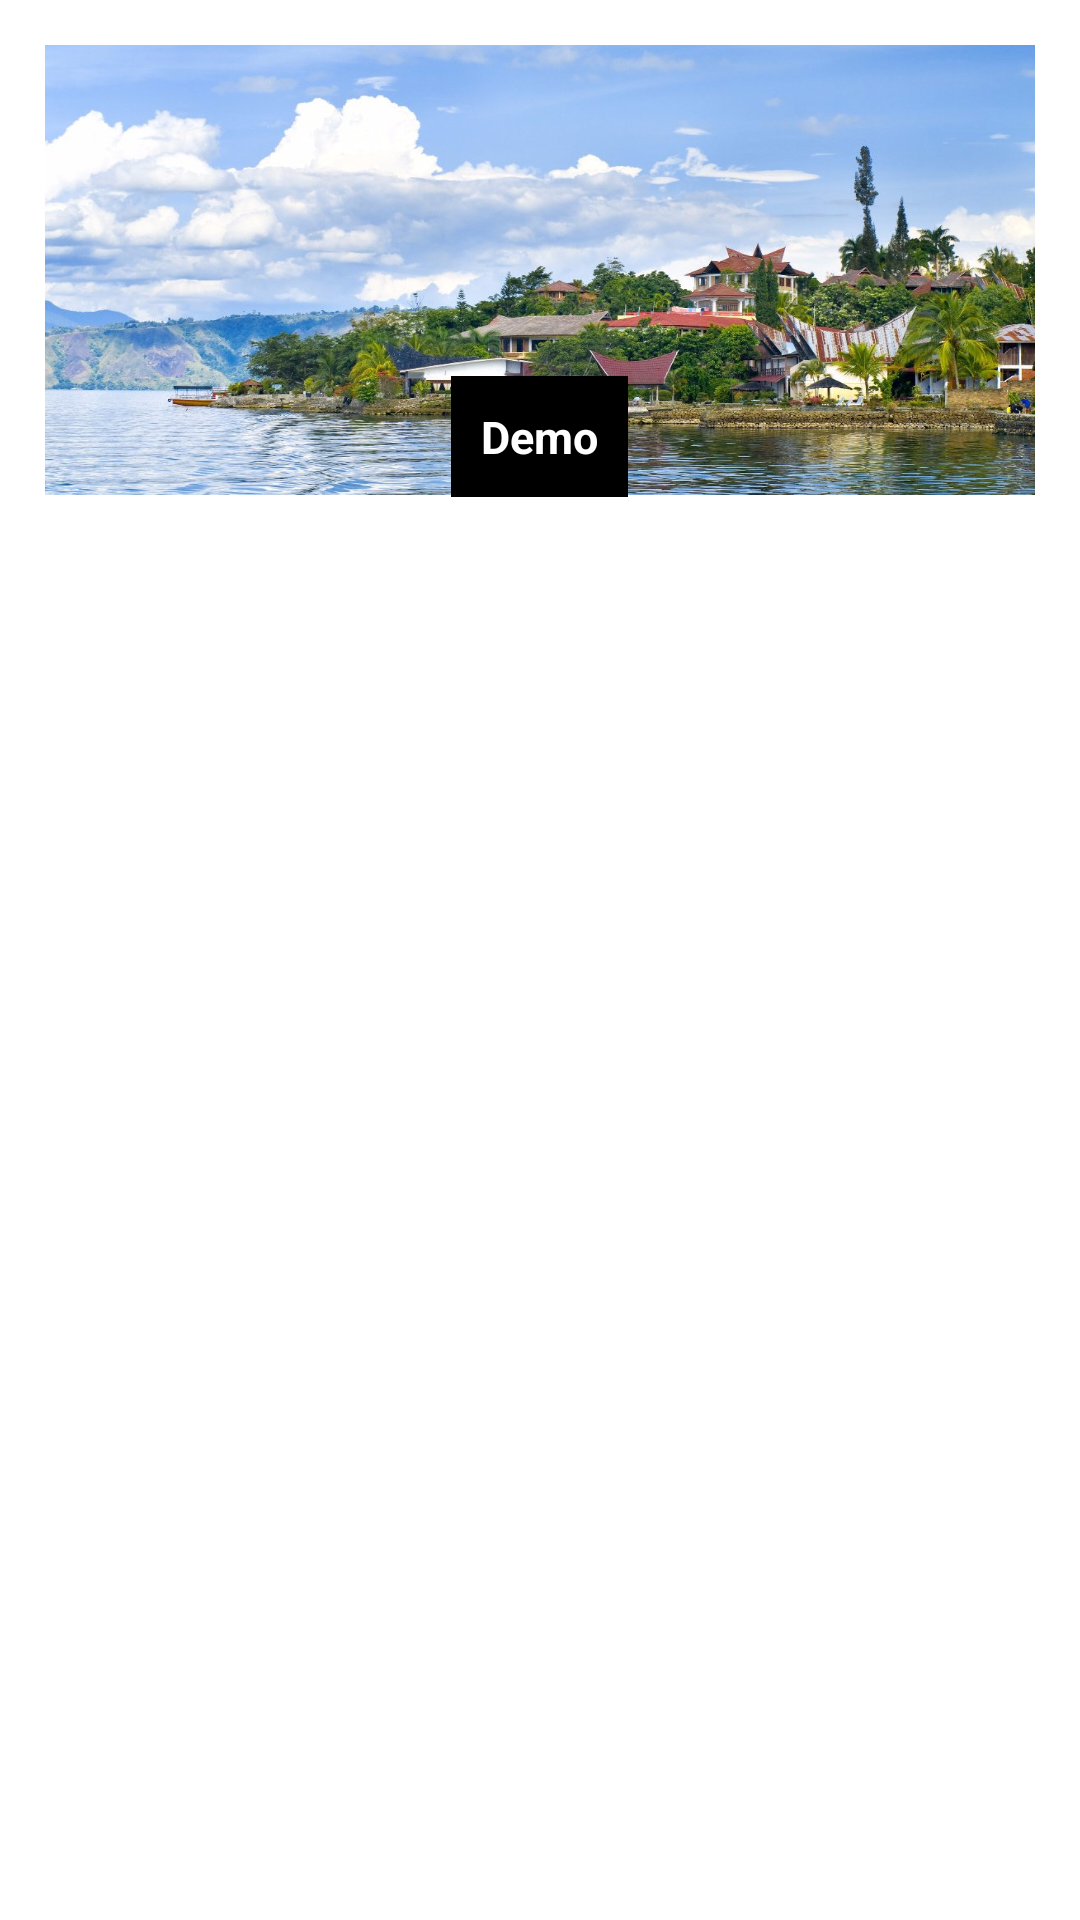

The Android layout XML behind this screen, and the referenced resources:
<!-- AndroidManifest.xml: application theme Theme.Aplikasisenibudaya -->
<!-- res/layout/grid_item_pulau.xml -->
<?xml version="1.0" encoding="utf-8"?>
<RelativeLayout xmlns:android="http://schemas.android.com/apk/res/android"
    xmlns:app="http://schemas.android.com/apk/res-auto"
    android:layout_width="match_parent"
    android:layout_height="match_parent"
    android:padding="10dp"
    >

    <ImageView
        android:id="@+id/pulauImage"
        android:layout_width="379dp"
        android:layout_height="160dp"
        android:layout_alignParentTop="true"
        android:layout_centerHorizontal="true"
        android:padding="5dp"
        android:scaleType="fitXY"
        android:src="@drawable/sumatra" />

    <TextView
        android:id="@+id/textPulau"
        android:layout_width="wrap_content"
        android:layout_height="wrap_content"
        android:padding="10dp"
        android:text="Demo"
        android:textColor="#fff"
        android:textStyle="bold"
        android:textSize="15dp"
        android:background="#000"
        android:layout_below="@+id/pulauImage"
        android:layout_centerHorizontal="true"
        android:layout_marginTop="-45dp" />


</RelativeLayout>
<!-- resources referenced by this layout -->
<resources>
  <!-- drawable sumatra: jpeg bitmap (drawable, 253453 bytes) -->
  <style name="Theme.Aplikasisenibudaya" parent="Theme.MaterialComponents.DayNight.DarkActionBar">
          
          <item name="colorPrimary">@color/purple_500</item>
          <item name="colorPrimaryVariant">@color/purple_700</item>
          <item name="colorOnPrimary">@color/white</item>
          
          <item name="colorSecondary">@color/teal_200</item>
          <item name="colorSecondaryVariant">@color/teal_700</item>
          <item name="colorOnSecondary">@color/black</item>
          
          <item name="android:statusBarColor" tools:targetApi="l">?attr/colorPrimaryVariant</item>
          
      </style>
  <!-- not gathered from this repository: default colours our renderer supplied (Android Studio template values) -->
  <color name="purple_500">#FF6200EE</color>
  <color name="purple_700">#FF3700B3</color>
  <color name="teal_200">#FF03DAC5</color>
  <color name="teal_700">#FF018786</color>
  <color name="black">#FF000000</color>
  <color name="white">#FFFFFFFF</color>
</resources>
